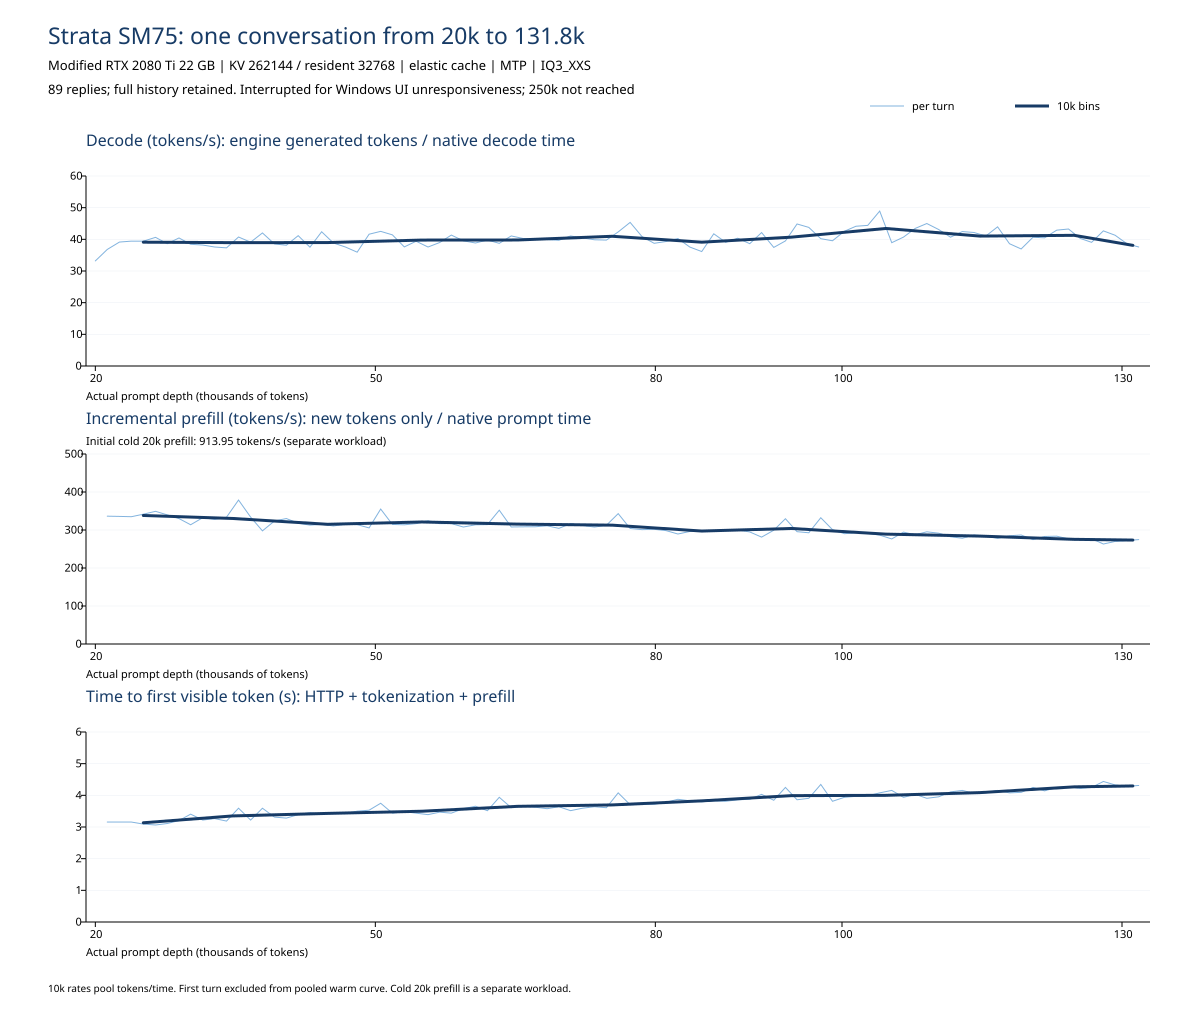

The file beside this chart, header and first rows:
turn, prompt_tokens, user_tokens, reused_tokens, fresh_tokens, output_tokens, engine_generated, prefill_ms, prefill_tps, decode_ms, decode_tps, ttft_s, wall_s, finish, drafts_accepted, drafts_offered, expert_hit_rate, expert_slots, gpu_temp_c, gpu_power_w, gpu_util_pct, gpu_memory_mib, cpu_percent, ram_available_gib
1, 19999, 19814, 0, 19999, 269, 269, 21882, 914, 8108, 33.18, 22.05, 30.09, stop, 120, 248, 0.824, 6504, 51, 206, 98, 20634, 27.8, 27.11
2, 21277, 996, 20269, 1008, 296, 296, 2996, 336.4, 8042, 36.81, 3.156, 11.16, stop, 122, 262, 0.86, 6851, 54, 208.8, 98, 21197, 47.9, 27.26
3, 22584, 998, 21574, 1010, 269, 269, 3008, 335.8, 6873, 39.14, 3.156, 10.0, stop, 112, 215, 0.895, 6851, 55, 233.8, 98, 21217, 44.8, 27.07
4, 23866, 1000, 22854, 1012, 270, 270, 3021, 335, 6847, 39.43, 3.156, 9.969, stop, 122, 244, 0.871, 6851, 56, 201.9, 98, 21482, 44.9, 26.91
5, 25149, 1000, 24137, 1012, 287, 287, 2962, 341.6, 7281, 39.42, 3.093, 10.36, stop, 126, 243, 0.883, 6851, 57, 219.7, 98, 21358, 45.3, 26.78
6, 26453, 1004, 25435, 1018, 236, 236, 2916, 349.1, 5809, 40.63, 3.063, 8.828, stop, 111, 191, 0.868, 6851, 58, 217.1, 98, 21358, 43.5, 26.83
7, 27703, 1001, 26688, 1015, 251, 251, 2987, 339.8, 6498, 38.62, 3.11, 9.578, stop, 117, 224, 0.868, 6851, 58, 211.8, 98, 21482, 43.7, 26.83
8, 28964, 997, 27953, 1011, 237, 237, 3063, 330.1, 5861, 40.44, 3.203, 9.031, stop, 112, 200, 0.882, 6851, 59, 226.9, 99, 21358, 43.7, 26.84
9, 30212, 998, 29202, 1010, 281, 281, 3219, 313.8, 7311, 38.43, 3.406, 10.69, stop, 124, 251, 0.877, 6851, 59, 221.1, 98, 21577, 51.0, 26.74
10, 31509, 1003, 30492, 1017, 255, 255, 3059, 332.4, 6676, 38.2, 3.219, 9.86, stop, 116, 221, 0.87, 6851, 60, 217.6, 98, 21453, 43.8, 26.75
11, 32777, 1000, 31765, 1012, 266, 266, 3086, 328, 7078, 37.58, 3.266, 10.31, stop, 123, 234, 0.859, 6851, 60, 215.4, 98, 21461, 46.4, 26.7
12, 34056, 1000, 33044, 1012, 272, 272, 3033, 333.7, 7291, 37.31, 3.187, 10.45, stop, 121, 251, 0.856, 6851, 61, 217.5, 97, 21462, 44.2, 26.74
13, 35343, 1003, 34049, 1294, 281, 281, 3416, 378.8, 6899, 40.73, 3.594, 10.45, stop, 138, 257, 0.88, 6851, 61, 223.4, 98, 21462, 45.3, 26.75
14, 36638, 1001, 35625, 1013, 252, 252, 3033, 334, 6445, 39.1, 3.219, 9.641, stop, 114, 211, 0.86, 6851, 61, 223.4, 98, 21462, 44.2, 26.67
15, 37905, 1002, 36889, 1016, 275, 275, 3413, 297.7, 6545, 42.02, 3.593, 10.11, stop, 141, 251, 0.873, 6851, 62, 225, 98, 21462, 43.2, 26.74
16, 39192, 999, 38181, 1011, 258, 258, 3123, 323.7, 6693, 38.55, 3.313, 9.969, stop, 127, 236, 0.84, 6851, 61, 206, 92, 21462, 42.6, 26.75
17, 40465, 1002, 39451, 1014, 257, 257, 3071, 330.2, 6739, 38.14, 3.281, 9.984, stop, 116, 235, 0.869, 6851, 61, 205.4, 98, 21462, 42.4, 26.62
18, 41734, 999, 40721, 1013, 250, 250, 3187, 317.8, 6074, 41.16, 3.39, 9.437, stop, 111, 205, 0.893, 6851, 61, 225, 98, 21462, 40.3, 26.64
19, 42996, 999, 41983, 1013, 237, 237, 3238, 312.8, 6317, 37.52, 3.453, 9.735, stop, 108, 224, 0.872, 6851, 61, 218.7, 98, 21462, 46.8, 26.74
20, 44249, 1003, 43234, 1015, 250, 250, 3222, 315, 5898, 42.39, 3.406, 9.281, stop, 123, 207, 0.867, 6851, 61, 219.9, 98, 21462, 43.3, 26.79
21, 45510, 998, 44500, 1010, 278, 278, 3252, 310.6, 7158, 38.84, 3.453, 10.58, stop, 131, 245, 0.861, 6851, 62, 224.8, 98, 21462, 42.2, 26.77
22, 46798, 997, 45790, 1008, 247, 247, 3198, 315.2, 6574, 37.57, 3.422, 9.953, stop, 121, 229, 0.851, 6851, 61, 186.7, 98, 21462, 47.2, 27.39
23, 48055, 997, 47046, 1009, 267, 267, 3212, 314.1, 7428, 35.94, 3.5, 10.89, stop, 124, 246, 0.866, 6851, 61, 210, 98, 21462, 50.9, 29.66
24, 49331, 996, 48323, 1008, 228, 228, 3300, 305.5, 5478, 41.62, 3.531, 8.969, stop, 113, 204, 0.884, 6851, 61, 212.1, 98, 21462, 40.7, 29.63
25, 50573, 1000, 49324, 1249, 243, 243, 3517, 355.2, 5715, 42.52, 3.75, 9.437, stop, 128, 221, 0.881, 6851, 62, 216.8, 98, 21462, 41.7, 29.64
26, 51826, 997, 50816, 1010, 270, 270, 3210, 314.7, 6519, 41.42, 3.438, 9.922, stop, 133, 231, 0.868, 6851, 62, 215.7, 98, 21586, 40.8, 29.64
27, 53105, 996, 52097, 1008, 254, 254, 3214, 313.7, 6755, 37.6, 3.484, 10.19, stop, 119, 244, 0.86, 6851, 62, 218.5, 98, 21462, 42.9, 29.59
28, 54370, 998, 53360, 1010, 264, 264, 3188, 316.8, 6700, 39.4, 3.437, 10.09, stop, 126, 238, 0.864, 6851, 62, 222, 98, 21462, 43.1, 29.65
29, 55646, 999, 54635, 1011, 232, 232, 3117, 324.3, 6175, 37.57, 3.39, 9.546, stop, 102, 204, 0.863, 6851, 62, 210.2, 98, 21462, 41.1, 29.63
30, 56890, 999, 55879, 1011, 242, 242, 3192, 316.7, 6207, 38.99, 3.469, 9.641, stop, 117, 208, 0.863, 6851, 62, 216.1, 98, 21462, 40.1, 29.65
31, 58141, 996, 57132, 1009, 279, 279, 3183, 317, 6748, 41.34, 3.438, 10.16, stop, 147, 245, 0.862, 6851, 62, 209.8, 98, 21462, 42.5, 29.65
32, 59431, 998, 58419, 1012, 283, 283, 3288, 307.8, 7158, 39.54, 3.578, 10.69, stop, 143, 273, 0.872, 6851, 62, 202.8, 98, 21462, 44.8, 29.55
33, 60728, 1001, 59713, 1015, 272, 272, 3236, 313.7, 7002, 38.84, 3.656, 10.62, stop, 137, 265, 0.869, 6851, 62, 212, 98, 21586, 46.3, 29.52
34, 62009, 996, 61001, 1008, 259, 259, 3208, 314.2, 6510, 39.79, 3.515, 10.0, stop, 129, 258, 0.876, 6851, 62, 233.3, 98, 21462, 41.3, 29.49
35, 63279, 999, 62002, 1277, 272, 272, 3627, 352.1, 7023, 38.73, 3.938, 10.94, stop, 125, 232, 0.875, 6851, 62, 195.1, 98, 21462, 43.7, 29.64
36, 64561, 997, 63552, 1009, 260, 260, 3276, 308, 6330, 41.08, 3.61, 9.907, stop, 149, 245, 0.844, 6851, 62, 215.3, 99, 21462, 44.4, 29.59
37, 65836, 1002, 64822, 1014, 290, 290, 3288, 308.4, 7202, 40.26, 3.657, 10.81, stop, 152, 276, 0.85, 6851, 62, 221, 98, 21462, 44.9, 29.65
38, 67140, 1001, 66125, 1015, 249, 249, 3289, 308.6, 6202, 40.15, 3.625, 9.781, stop, 124, 215, 0.863, 6851, 62, 208.4, 98, 21462, 40.4, 29.65
39, 68403, 1001, 67390, 1013, 249, 249, 3257, 311, 6235, 39.94, 3.578, 9.781, stop, 120, 211, 0.867, 6851, 62, 225.4, 98, 21462, 42.2, 29.61
40, 69664, 999, 68653, 1011, 242, 242, 3322, 304.3, 6096, 39.7, 3.64, 9.703, stop, 123, 215, 0.845, 6851, 62, 213.7, 98, 21462, 39.4, 29.61
41, 70916, 997, 69907, 1009, 254, 254, 3187, 316.6, 6186, 41.06, 3.516, 9.657, stop, 132, 221, 0.848, 6851, 62, 209.3, 98, 21462, 41.2, 29.6
42, 72183, 1000, 71171, 1012, 281, 281, 3243, 312, 6945, 40.46, 3.593, 10.51, stop, 153, 263, 0.841, 6851, 62, 201.9, 99, 21462, 42.9, 29.6
43, 73473, 996, 72464, 1009, 268, 268, 3279, 307.7, 6724, 39.86, 3.64, 10.33, stop, 141, 267, 0.861, 6851, 62, 209.9, 98, 21462, 40.8, 29.6
44, 74756, 1002, 73742, 1014, 255, 255, 3246, 312.4, 6414, 39.76, 3.609, 9.984, stop, 131, 222, 0.86, 6851, 62, 204.6, 98, 21462, 41.6, 29.63
45, 76021, 997, 74749, 1272, 266, 266, 3707, 343.1, 6283, 42.34, 4.078, 10.33, stop, 149, 250, 0.859, 6851, 62, 210.9, 98, 21462, 43.9, 29.59
46, 77300, 1000, 76287, 1013, 261, 261, 3332, 304, 5756, 45.35, 3.704, 9.422, stop, 167, 228, 0.821, 6745, 62, 205.6, 98, 21270, 39.1, 29.61
47, 78571, 997, 77565, 1006, 282, 282, 3342, 301, 6899, 40.87, 3.719, 10.59, stop, 165, 289, 0.839, 6745, 62, 201.6, 99, 21270, 40.8, 29.61
48, 79870, 1004, 78854, 1016, 266, 266, 3366, 301.8, 6865, 38.75, 3.719, 10.56, stop, 136, 251, 0.84, 6745, 62, 214.1, 99, 21270, 41.4, 29.64
49, 81150, 1001, 80135, 1015, 257, 257, 3402, 298.4, 6537, 39.32, 3.781, 10.28, stop, 141, 254, 0.844, 6745, 62, 214.3, 98, 21270, 40.9, 29.63
50, 82418, 998, 81407, 1011, 258, 258, 3493, 289.4, 6408, 40.26, 3.875, 10.25, stop, 148, 223, 0.828, 6745, 62, 207.8, 98, 21270, 40.0, 29.59
51, 83692, 1003, 82675, 1017, 268, 268, 3435, 296.1, 7134, 37.57, 3.828, 10.92, stop, 141, 265, 0.84, 6745, 62, 187.8, 99, 21270, 41.3, 29.5
52, 84971, 998, 83962, 1009, 276, 276, 3377, 298.8, 7636, 36.14, 3.796, 11.39, stop, 133, 281, 0.852, 6745, 62, 221.9, 99, 21270, 43.1, 29.49
53, 86261, 1001, 85248, 1013, 258, 258, 3393, 298.6, 6179, 41.75, 3.828, 9.969, stop, 149, 239, 0.843, 6745, 62, 212.4, 98, 21270, 40.2, 29.53
54, 87534, 1002, 86521, 1013, 273, 273, 3381, 299.6, 6988, 39.07, 3.812, 10.75, stop, 146, 248, 0.838, 6745, 62, 218.6, 97, 21270, 46.0, 29.6
55, 88822, 1002, 87809, 1013, 275, 275, 3376, 300.1, 6815, 40.35, 3.859, 10.64, stop, 174, 265, 0.837, 6745, 62, 200.5, 99, 21302, 49.1, 29.4
56, 90114, 1004, 89096, 1018, 262, 262, 3452, 294.9, 6783, 38.63, 3.875, 10.62, stop, 165, 248, 0.803, 6745, 61, 138.7, 99, 21270, 45.9, 29.32
57, 91386, 997, 90380, 1006, 291, 291, 3577, 281.3, 6906, 42.13, 4.031, 10.89, stop, 171, 265, 0.834, 6745, 62, 195.1, 98, 21270, 47.0, 29.62
58, 92689, 999, 91677, 1012, 238, 238, 3380, 299.4, 6356, 37.44, 3.844, 10.17, stop, 117, 234, 0.852, 6745, 62, 216.7, 98, 21270, 41.6, 29.7
59, 93938, 997, 92682, 1256, 238, 238, 3810, 329.7, 6026, 39.5, 4.25, 10.25, stop, 127, 225, 0.844, 6745, 62, 211.3, 99, 21270, 40.4, 29.72
60, 95185, 996, 94177, 1008, 244, 244, 3410, 295.6, 5440, 44.85, 3.86, 9.266, stop, 152, 216, 0.823, 6745, 62, 202.2, 99, 21270, 38.7, 29.72
... 29 more rows
